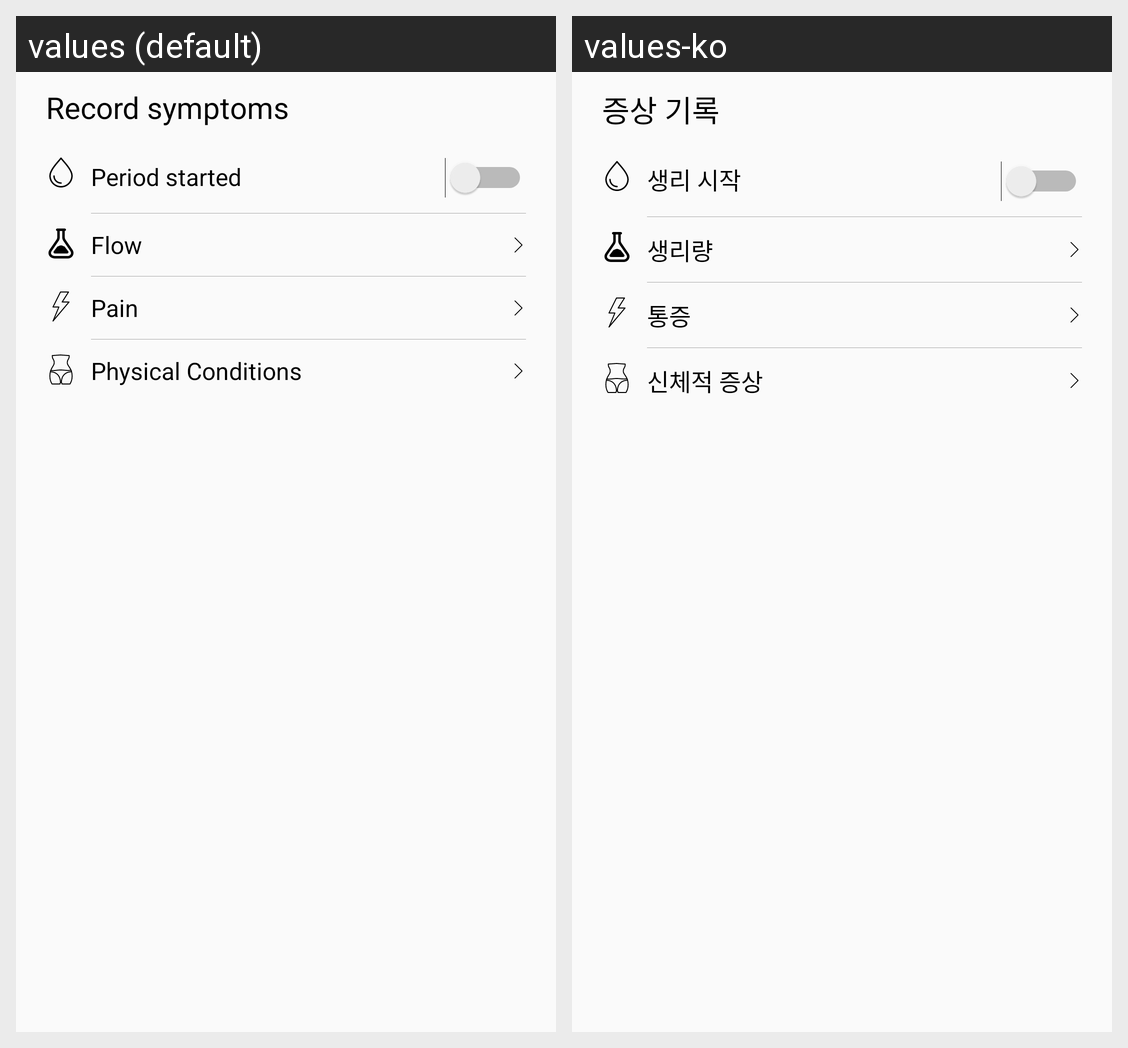

For this localized Android screen grid, give each drawn string resource with its value in every locale shown.
Android screen res/layout/layout_record_symptom.xml rendered under 2 locales, left to right: values (default), values-ko. Device: Nexus 5 (rendered at 1080×1920; each locale shown at half size, 540×960, under a caption strip naming it); theme AppTheme.
Strings drawn on this screen, with the default value and each locale's value (text and hints the layout hard-codes, and strings that could not be matched under every locale, appear in the picture but are not listed):

record_symptoms
  values: Record symptoms
  values-ko: 증상 기록

period_started
  values: Period started
  values-ko: 생리 시작

flow
  values: Flow
  values-ko: 생리량

pain
  values: Pain
  values-ko: 통증

physical_conditions
  values: Physical Conditions
  values-ko: 신체적 증상
